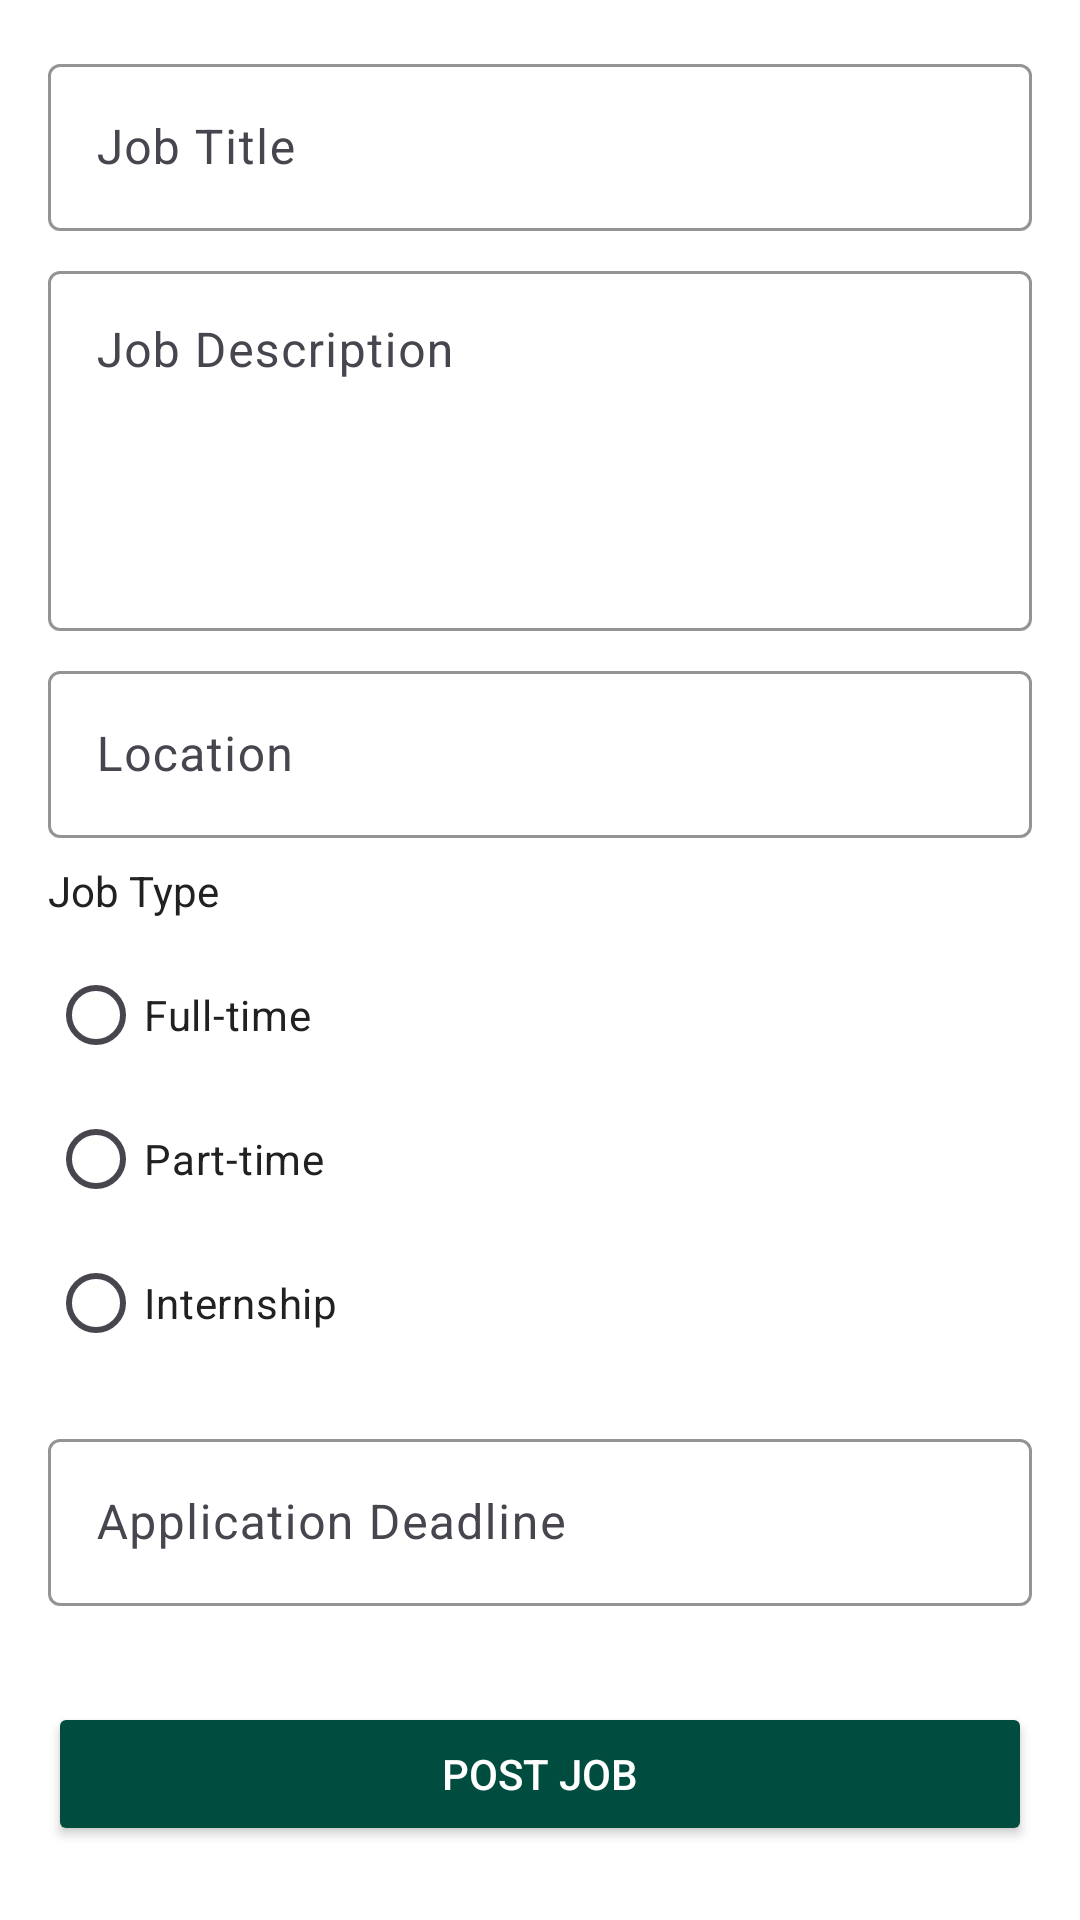

Produce the Android XML layout that renders to this screen, including the resource entries it uses.
<!-- AndroidManifest.xml: application theme Theme.GradConnect2025 -->
<!-- res/layout/activity_post_job.xml -->
<?xml version="1.0" encoding="utf-8"?>
<ScrollView xmlns:android="http://schemas.android.com/apk/res/android"
            xmlns:app="http://schemas.android.com/apk/res-auto"
            android:layout_width="match_parent"
            android:layout_height="match_parent"
            android:background="@color/background"
            android:fillViewport="true">

    <LinearLayout
            android:layout_width="match_parent"
            android:layout_height="wrap_content"
            android:orientation="vertical"
            android:padding="16dp">

        
        <com.google.android.material.textfield.TextInputLayout
                android:layout_width="match_parent"
                android:layout_height="wrap_content"
                android:layout_marginBottom="8dp"
                app:hintTextColor="@color/primary"
                app:boxStrokeColor="@color/primary">

            <com.google.android.material.textfield.TextInputEditText
                    android:id="@+id/job_title_input"
                    android:layout_width="match_parent"
                    android:layout_height="wrap_content"
                    android:hint="Job Title"
                    android:textColor="@color/text_primary" />
        </com.google.android.material.textfield.TextInputLayout>

        
        <com.google.android.material.textfield.TextInputLayout
                android:layout_width="match_parent"
                android:layout_height="wrap_content"
                android:layout_marginBottom="8dp"
                app:hintTextColor="@color/primary"
                app:boxStrokeColor="@color/primary">

            <com.google.android.material.textfield.TextInputEditText
                    android:id="@+id/job_description_input"
                    android:layout_width="match_parent"
                    android:layout_height="120dp"
                    android:gravity="top"
                    android:hint="Job Description"
                    android:inputType="textMultiLine"
                    android:textColor="@color/text_primary" />
        </com.google.android.material.textfield.TextInputLayout>

        
        <com.google.android.material.textfield.TextInputLayout
                android:layout_width="match_parent"
                android:layout_height="wrap_content"
                android:layout_marginBottom="8dp"
                app:hintTextColor="@color/primary"
                app:boxStrokeColor="@color/primary">

            <com.google.android.material.textfield.TextInputEditText
                    android:id="@+id/job_location_input"
                    android:layout_width="match_parent"
                    android:layout_height="wrap_content"
                    android:hint="Location"
                    android:textColor="@color/text_primary" />
        </com.google.android.material.textfield.TextInputLayout>

        
        <TextView
                android:layout_width="wrap_content"
                android:layout_height="wrap_content"
                android:text="Job Type"
                android:textColor="@color/text_primary"
                android:layout_marginBottom="8dp" />

        
        <RadioGroup
                android:id="@+id/job_type_group"
                android:layout_width="match_parent"
                android:layout_height="wrap_content"
                android:layout_marginBottom="16dp">

            <RadioButton
                    android:id="@+id/full_time"
                    android:layout_width="wrap_content"
                    android:layout_height="wrap_content"
                    android:text="Full-time"
                    android:textColor="@color/text_primary" />

            <RadioButton
                    android:id="@+id/part_time"
                    android:layout_width="wrap_content"
                    android:layout_height="wrap_content"
                    android:text="Part-time"
                    android:textColor="@color/text_primary" />

            <RadioButton
                    android:id="@+id/internship"
                    android:layout_width="wrap_content"
                    android:layout_height="wrap_content"
                    android:text="Internship"
                    android:textColor="@color/text_primary" />
        </RadioGroup>

        
        <com.google.android.material.textfield.TextInputLayout
                android:layout_width="match_parent"
                android:layout_height="wrap_content"
                android:layout_marginBottom="16dp"
                app:hintTextColor="@color/primary"
                app:boxStrokeColor="@color/primary">

            <com.google.android.material.textfield.TextInputEditText
                    android:id="@+id/deadline_input"
                    android:layout_width="match_parent"
                    android:layout_height="wrap_content"
                    android:hint="Application Deadline"
                    android:inputType="date"
                    android:textColor="@color/text_primary" />
        </com.google.android.material.textfield.TextInputLayout>

        
        <Button
                android:id="@+id/post_job_button"
                android:layout_width="match_parent"
                android:layout_height="wrap_content"
                android:layout_marginTop="16dp"
                android:backgroundTint="@color/primary"
                android:text="Post Job"
                android:textColor="@color/white" />

    </LinearLayout>
</ScrollView>
<!-- resources referenced by this layout -->
<resources>
  <color name="background">#FFFFFF</color>
  <color name="primary">#004D40</color>
  <color name="text_primary">#212121</color>
  <color name="white">#FFFFFFFF</color>
  <style name="Theme.GradConnect2025" parent="Base.Theme.GradConnect2025" />
  <style name="Base.Theme.GradConnect2025" parent="Theme.Material3.DayNight.NoActionBar">
          
          
      </style>
</resources>
